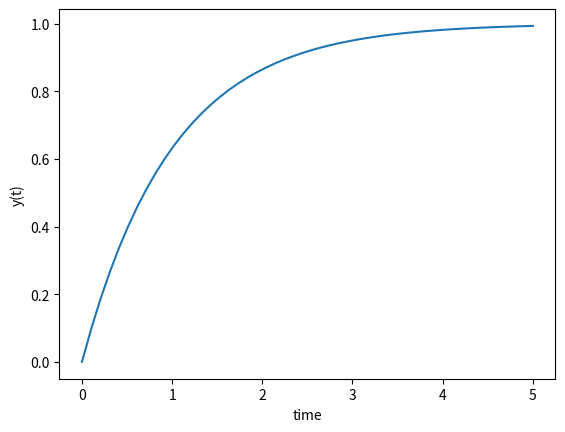

Here is the Python script that generated this plot:
import numpy as np 
from scipy.integrate import odeint
import matplotlib.pyplot as plt

def model(y, t):
    f = -y + 1
    return f

y0 = 0
x0 = 0
xn = 5
t = np.linspace(x0, xn)
y = odeint(model, y0, t)

print(np.column_stack((t, y)))

plt.plot(t, y)
plt.xlabel('time')
plt.ylabel("y(t)")
plt.show()